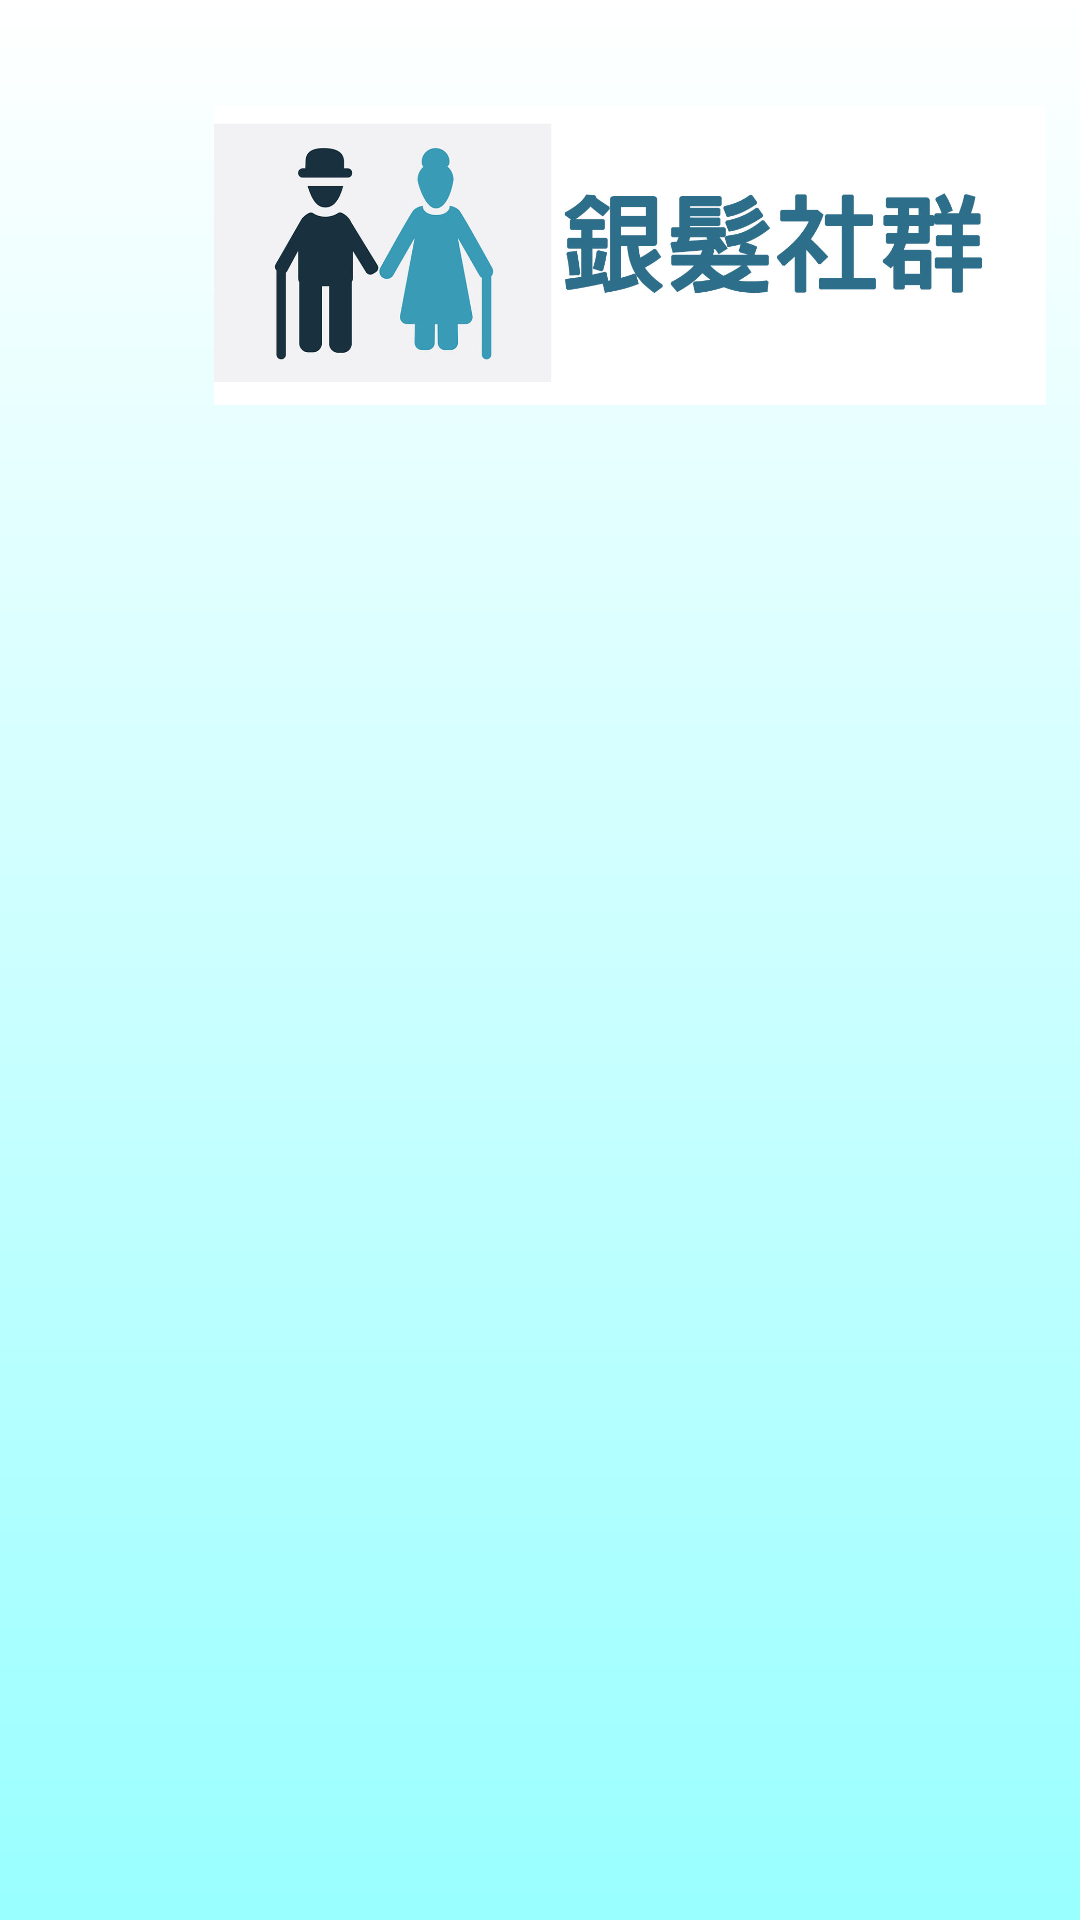

The Android layout XML behind this screen, and the referenced resources:
<!-- AndroidManifest.xml: application theme AppTheme -->
<!-- res/layout/activity_c_join_record.xml -->
<?xml version="1.0" encoding="utf-8"?>
<LinearLayout xmlns:android="http://schemas.android.com/apk/res/android"
    xmlns:app="http://schemas.android.com/apk/res-auto"
    xmlns:tools="http://schemas.android.com/tools"
    android:layout_width="match_parent"
    android:layout_height="match_parent"
    tools:context=".c_CheckIn_Record"
    android:orientation="vertical"
    android:background="@drawable/startcolor">
    <LinearLayout
        android:layout_width="0dp"
        android:layout_height="0dp"
        android:orientation="horizontal">
        <EditText
            android:id="@+id/editText_record"
            android:layout_width="0dp"
            android:layout_height="0dp"
            android:ems="100"
            android:inputType="textPersonName"
            android:hint=""
            android:layout_marginTop="30dp"
            android:layout_marginLeft="80dp"/>
        <Button
            android:layout_width="0dp"
            android:layout_height="0dp"
            android:text="Date"
            android:id="@+id/dateButton"
            android:layout_marginTop="30dp"
            android:background="@color/yellow2"
            android:layout_marginLeft="30dp"
            />
    </LinearLayout>

    <Spinner
        android:id="@+id/spinner_record"
        android:layout_width="0dp"
        android:layout_height="0dp"
        android:layout_marginLeft="150dp"
        android:layout_marginTop="0dp"
        android:entries="@array/genres"
        tools:layout_editor_absoluteX="6dp"
        tools:layout_editor_absoluteY="-155dp" />

    <Button
        android:id="@+id/button_record"
        android:layout_width="0dp"
        android:layout_height="0dp"
        android:text="送出"
        android:layout_marginLeft="150dp"
        android:layout_marginTop="20dp"
        android:background="@drawable/button_rounde"
        android:layout_marginBottom="0dp"
        />
    <ImageView
        android:id="@+id/imageView1"
        android:layout_width="420dp"
        android:layout_height="100dp"
        android:layout_alignParentLeft="false"
        android:layout_alignParentTop="false"
        android:maxHeight="150dp"
        android:maxWidth="400dp"
        android:layout_marginTop="15dp"
        android:layout_marginBottom="15dp"
        android:src="@drawable/biglogo"
        />

    <ListView
        android:id="@+id/record_listViewArtists"
        android:layout_width="match_parent"
        android:layout_height="wrap_content" />
</LinearLayout>
<!-- resources referenced by this layout -->
<resources>
  <array name="genres">
          <item>簽到</item>
          <item>簽退</item>
      </array>
  <color name="yellow2">#FCFC08</color>
  <!-- drawable biglogo: jpg bitmap (drawable, 82345 bytes) -->
  <!-- drawable button_rounde (drawable) -->
  <?xml version="1.0" encoding="utf-8"?>
  <selector xmlns:android="http://schemas.android.com/apk/res/android">
  
      
      <item android:state_pressed="true">
          
          <shape android:shape="rectangle">
              
              <corners android:radius="15dip" />
              
              <stroke android:width="1dip" android:color="#538394" />
              
              <gradient android:angle="-90" android:startColor="#77BBFF" android:endColor="	#77BBFF"  />
          </shape>
      </item>
  
      
      <item android:color="@android:color/black">
          <shape android:shape="rectangle"  >
              <corners android:radius="10dip" />
              <stroke android:width="2dip" android:color="#fff" />
              <gradient android:angle="-90" android:startColor="#77DDFF" android:endColor="#77DDFF"  />
          </shape>
      </item>
  
  </selector>
  <!-- drawable startcolor (drawable) -->
  <?xml version="1.0" encoding="utf-8"?>
  <shape xmlns:android="http://schemas.android.com/apk/res/android">
      <gradient
          android:angle="270"
          android:startColor="@color/white"
          android:endColor="#99FFFF"/>
  
  
  </shape>
  <style name="AppTheme" parent="Theme.AppCompat.Light.DarkActionBar">
          
          <item name="colorPrimary">#88DDFF</item>
          <item name="colorPrimaryDark">#88DDFF</item>
          <item name="colorAccent">@color/colorAccent</item>
      </style>
  <color name="white">#FFFFFF</color>
  <color name="colorAccent">#FF005D</color>
</resources>
